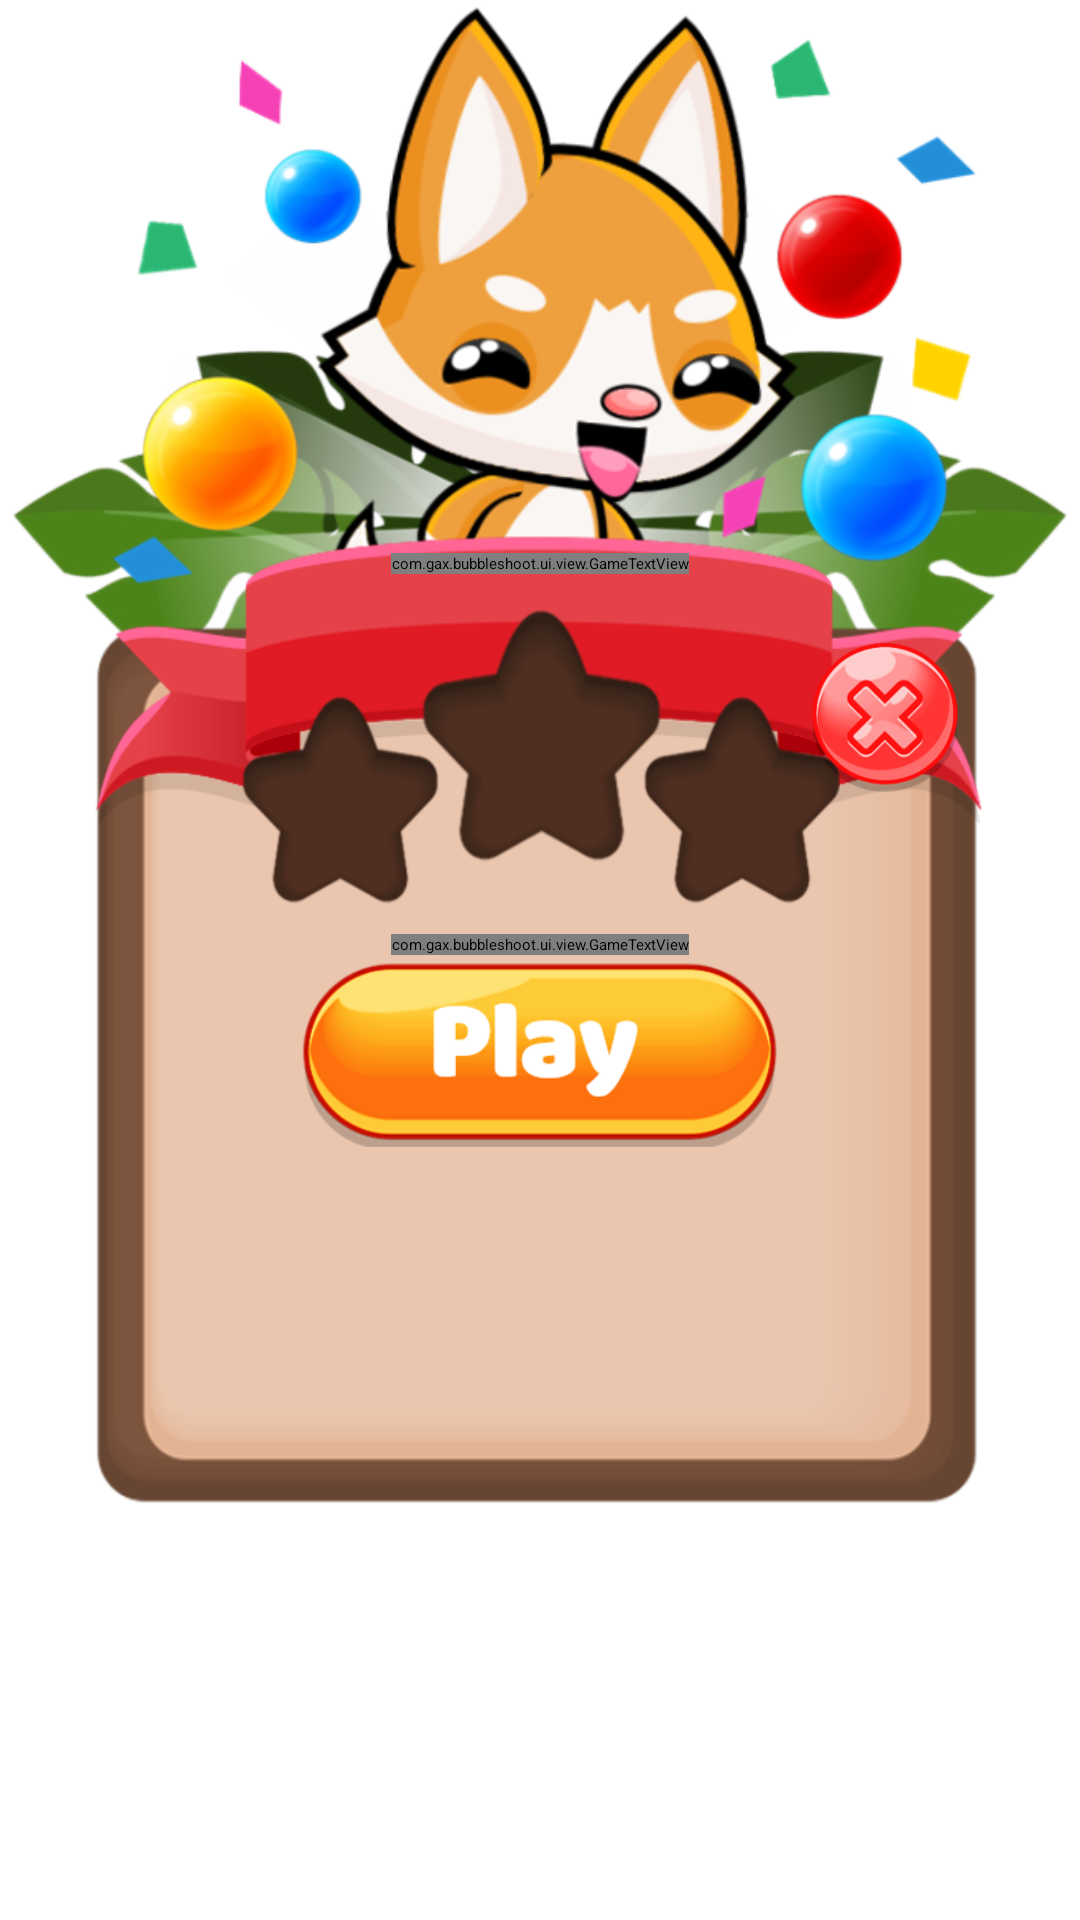

Layout XML and referenced resources for this Android screen:
<!-- AndroidManifest.xml: application theme Theme.App.Starting -->
<!-- res/layout/dialog_level.xml -->
<?xml version="1.0" encoding="utf-8"?>
<androidx.constraintlayout.widget.ConstraintLayout
    xmlns:android="http://schemas.android.com/apk/res/android"
    xmlns:app="http://schemas.android.com/apk/res-auto"
    xmlns:tools="http://schemas.android.com/tools"
    android:layout_width="match_parent"
    android:layout_height="match_parent"
    tools:ignore="ContentDescription">

    <ImageView
        android:id="@+id/image_leaf_01"
        android:layout_width="@dimen/image_leaf_width"
        android:layout_height="0dp"
        android:src="@drawable/leaf_01"
        app:layout_constraintBottom_toTopOf="@id/image_ribbon"
        app:layout_constraintDimensionRatio="7:5"
        app:layout_constraintEnd_toStartOf="@id/image_leaf_02"
        app:layout_constraintStart_toStartOf="@id/image_dialog"
        app:layout_constraintTop_toTopOf="@id/image_ribbon" />

    <ImageView
        android:id="@+id/image_leaf_02"
        android:layout_width="@dimen/image_leaf_width"
        android:layout_height="0dp"
        android:src="@drawable/leaf_02"
        app:layout_constraintBottom_toTopOf="@id/image_ribbon"
        app:layout_constraintDimensionRatio="7:5"
        app:layout_constraintEnd_toEndOf="@id/image_dialog"
        app:layout_constraintStart_toEndOf="@id/image_leaf_01"
        app:layout_constraintTop_toTopOf="@id/image_ribbon" />

    <ImageView
        android:id="@+id/image_fox_bg"
        android:layout_width="0dp"
        android:layout_height="0dp"
        android:src="@drawable/light_bg"
        app:layout_constraintBottom_toTopOf="@id/image_ribbon"
        app:layout_constraintDimensionRatio="1:1"
        app:layout_constraintEnd_toEndOf="@id/image_dialog"
        app:layout_constraintStart_toStartOf="@id/image_dialog"
        app:layout_constraintTop_toTopOf="@id/image_ribbon" />

    <ImageView
        android:id="@+id/image_fox"
        android:layout_width="@dimen/image_fox_width"
        android:layout_height="@dimen/image_fox_width"
        android:src="@drawable/fox_target_pop"
        app:layout_constraintBottom_toBottomOf="@id/image_ribbon"
        app:layout_constraintEnd_toEndOf="@id/image_dialog"
        app:layout_constraintStart_toStartOf="@id/image_dialog" />

    <ImageView
        android:id="@+id/image_dialog"
        android:layout_width="@dimen/dialog_width"
        android:layout_height="0dp"
        android:background="@drawable/dialog"
        app:layout_constraintBottom_toBottomOf="parent"
        app:layout_constraintDimensionRatio="1:1"
        app:layout_constraintEnd_toEndOf="parent"
        app:layout_constraintStart_toStartOf="parent"
        app:layout_constraintTop_toTopOf="parent"
        app:layout_constraintVertical_bias="0.6" />

    <ImageView
        android:id="@+id/image_ribbon"
        android:layout_width="0dp"
        android:layout_height="0dp"
        android:layout_marginTop="@dimen/margin_overlap"
        android:src="@drawable/ribbon"
        android:text="@string/txt_level"
        app:layout_constraintDimensionRatio="3:1"
        app:layout_constraintEnd_toEndOf="@id/image_dialog"
        app:layout_constraintStart_toStartOf="@id/image_dialog"
        app:layout_constraintTop_toTopOf="@id/image_dialog" />

    <com.gax.bubbleshoot.ui.view.GameTextView
        android:id="@+id/txt_level"
        android:layout_width="wrap_content"
        android:layout_height="wrap_content"
        android:layout_marginTop="@dimen/margin_10"
        app:fontFamily="@font/baloo"
        android:gravity="center"
        android:text="@string/txt_level"
        android:textColor="@color/white"
        android:textSize="@dimen/txt_dialog_size"
        android:textStyle="bold"
        app:layout_constraintEnd_toEndOf="@id/image_ribbon"
        app:layout_constraintStart_toStartOf="@id/image_ribbon"
        app:layout_constraintTop_toTopOf="@id/image_ribbon" />

    <ImageView
        android:id="@+id/image_star"
        android:layout_width="0dp"
        android:layout_height="@dimen/image_star_width"
        android:layout_marginTop="@dimen/margin_10"
        android:src="@drawable/star_set_bg"
        app:layout_constraintDimensionRatio="2:1"
        app:layout_constraintEnd_toEndOf="@id/image_dialog"
        app:layout_constraintStart_toStartOf="@id/image_dialog"
        app:layout_constraintTop_toBottomOf="@id/txt_level" />

    <com.gax.bubbleshoot.ui.view.GameTextView
        android:id="@+id/txt_target"
        android:layout_width="wrap_content"
        android:layout_height="wrap_content"
        android:layout_marginTop="@dimen/margin_10"
        app:fontFamily="@font/baloo"
        android:gravity="center"
        android:text="@string/txt_level_type_pop"
        android:textColor="@color/brown"
        android:textSize="@dimen/txt_dialog_small_size"
        android:textStyle="bold"
        app:layout_constraintEnd_toEndOf="@id/image_dialog"
        app:layout_constraintStart_toStartOf="@id/image_dialog"
        app:layout_constraintTop_toBottomOf="@id/image_star" />

    <ImageButton
        android:id="@+id/btn_cancel"
        android:layout_width="@dimen/btn_round_width"
        android:layout_height="@dimen/btn_round_width"
        android:layout_margin="@dimen/margin_10"
        android:background="@drawable/btn_cancel"
        app:layout_constraintEnd_toEndOf="@id/image_dialog"
        app:layout_constraintTop_toTopOf="@id/image_dialog" />

    <ImageButton
        android:id="@+id/btn_play"
        android:layout_width="@dimen/btn_width"
        android:layout_height="0dp"
        android:background="@drawable/btn_play"
        app:layout_constraintDimensionRatio="5:2"
        app:layout_constraintEnd_toEndOf="@id/image_dialog"
        app:layout_constraintStart_toStartOf="@id/image_dialog"
        app:layout_constraintTop_toBottomOf="@id/txt_target" />

</androidx.constraintlayout.widget.ConstraintLayout>
<!-- resources referenced by this layout -->
<resources>
  <dimen name="btn_round_width">50dp</dimen>
  <dimen name="btn_width">160dp</dimen>
  <dimen name="dialog_width">300dp</dimen>
  <dimen name="image_fox_width">300dp</dimen>
  <dimen name="image_leaf_width">180dp</dimen>
  <dimen name="image_star_width">100dp</dimen>
  <dimen name="margin_10">10dp</dimen>
  <dimen name="margin_overlap">-30dp</dimen>
  <dimen name="txt_dialog_size">35sp</dimen>
  <dimen name="txt_dialog_small_size">30sp</dimen>
  <!-- drawable btn_cancel: webp bitmap (drawable, 15340 bytes) -->
  <!-- drawable btn_play: webp bitmap (drawable, 18562 bytes) -->
  <!-- drawable dialog: webp bitmap (drawable, 7232 bytes) -->
  <!-- drawable fox_target_pop: webp bitmap (drawable, 84474 bytes) -->
  <!-- drawable leaf_01: webp bitmap (drawable, 35720 bytes) -->
  <!-- drawable leaf_02: webp bitmap (drawable, 36010 bytes) -->
  <!-- drawable light_bg: webp bitmap (drawable, 54612 bytes) -->
  <!-- drawable ribbon: webp bitmap (drawable, 18500 bytes) -->
  <!-- drawable star_set_bg: webp bitmap (drawable, 21894 bytes) -->
  <string name="txt_level">Level %1$d</string>
  <string name="txt_level_type_pop">Pop bubbles</string>
  <style name="Theme.App.Starting" parent="Theme.SplashScreen">
          <item name="windowSplashScreenBackground">@android:color/white</item>
          
          <item name="windowSplashScreenAnimatedIcon">@drawable/logo_splash</item>
          <item name="postSplashScreenTheme">@style/Theme.AnimalsPop</item>
      </style>
  <!-- drawable logo_splash: webp bitmap (drawable, 46124 bytes) -->
  <style name="Theme.AnimalsPop" parent="Theme.MaterialComponents.DayNight.NoActionBar">
          
          <item name="colorPrimary">@color/purple_500</item>
          <item name="colorPrimaryVariant">@color/purple_700</item>
          <item name="colorOnPrimary">@color/white</item>
          
          <item name="colorSecondary">@color/teal_200</item>
          <item name="colorSecondaryVariant">@color/teal_700</item>
          <item name="colorOnSecondary">@color/black</item>
          
          <item name="android:statusBarColor" tools:targetApi="l">?attr/colorPrimaryVariant</item>
          
      </style>
  <!-- not gathered from this repository: default colours our renderer supplied (Android Studio template values) -->
  <color name="purple_500">#FF6200EE</color>
  <color name="purple_700">#FF3700B3</color>
  <color name="teal_200">#FF03DAC5</color>
  <color name="teal_700">#FF018786</color>
  <color name="black">#FF000000</color>
  <color name="white">#FFFFFFFF</color>
</resources>
